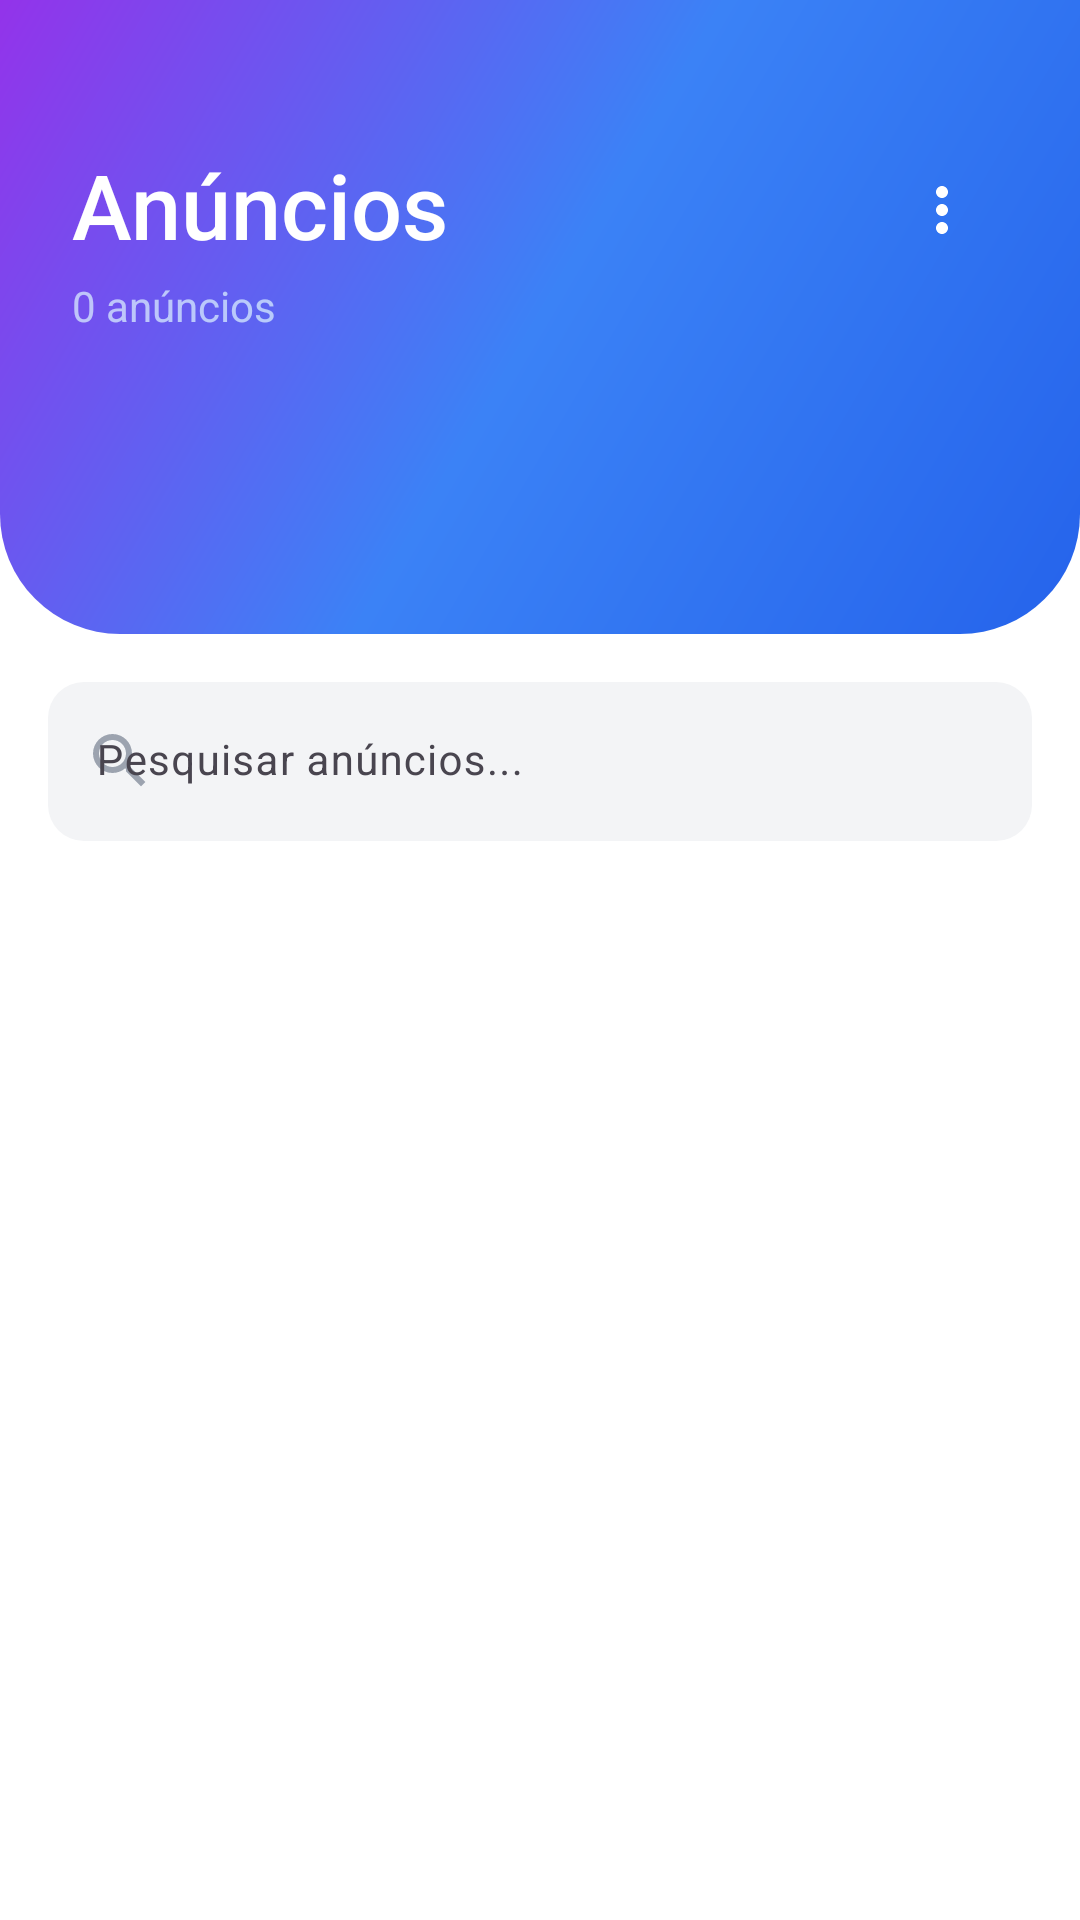

Reconstruct the res/layout file that produces this screen, plus the resources it refers to.
<!-- AndroidManifest.xml: application theme Theme.AnunciosLoc -->
<!-- res/layout/fragment_announcements.xml -->
<?xml version="1.0" encoding="utf-8"?>
<LinearLayout xmlns:android="http://schemas.android.com/apk/res/android"
    xmlns:app="http://schemas.android.com/apk/res-auto"
    android:layout_width="match_parent"
    android:layout_height="match_parent"
    android:orientation="vertical"
    android:background="@color/white">

    
    <RelativeLayout
        android:layout_width="match_parent"
        android:layout_height="wrap_content"
        android:background="@drawable/bg_gradient_blue_purple"
        android:paddingStart="24dp"
        android:paddingEnd="24dp"
        android:paddingTop="48dp"
        android:paddingBottom="32dp">

        
        <LinearLayout
            android:id="@+id/headerContent"
            android:layout_width="match_parent"
            android:layout_height="wrap_content"
            android:layout_toStartOf="@id/btnMenu"
            android:layout_marginEnd="12dp"
            android:orientation="vertical">

            <TextView
                android:layout_width="wrap_content"
                android:layout_height="wrap_content"
                android:text="Anúncios"
                android:textColor="@color/white"
                android:textSize="30sp"
                android:fontFamily="sans-serif-medium" />

            <TextView
                android:id="@+id/txtAnnouncementCount"
                android:layout_width="wrap_content"
                android:layout_height="wrap_content"
                android:layout_marginTop="4dp"
                android:text="0 anúncios"
                android:textColor="#B3E0F7FF"
                android:textSize="14sp" />
        </LinearLayout>

        <ImageButton
            android:id="@+id/btnMenu"
            android:layout_width="44dp"
            android:layout_height="44dp"
            android:layout_alignParentEnd="true"
            android:background="?attr/selectableItemBackgroundBorderless"
            android:src="@drawable/ic_more_vert"
            android:contentDescription="Menu"
            android:padding="10dp"
            android:clickable="true"
            android:focusable="true"
            app:tint="@color/white" />

        
        <com.google.android.material.tabs.TabLayout
            android:id="@+id/tabLayout"
            android:layout_width="match_parent"
            android:layout_height="48dp"
            android:layout_below="@id/headerContent"
            android:layout_marginTop="20dp"
            android:background="@drawable/bg_tabs_rounded"
            app:tabIndicatorHeight="0dp"
            app:tabBackground="@drawable/tab_selector"
            app:tabTextColor="@color/white"
            app:tabSelectedTextColor="@color/blue_600"
            app:tabRippleColor="@null"
            app:tabMode="fixed"
            app:tabGravity="fill"
            app:tabPaddingStart="0dp"
            app:tabPaddingEnd="0dp"
            style="@style/Widget.MaterialComponents.TabLayout" />
    </RelativeLayout>

    
    <LinearLayout
        android:layout_width="match_parent"
        android:layout_height="wrap_content"
        android:padding="16dp"
        android:orientation="vertical">

        <com.google.android.material.textfield.TextInputLayout
            android:layout_width="match_parent"
            android:layout_height="wrap_content"
            app:startIconDrawable="@drawable/ic_search"
            app:startIconTint="@color/gray_400"
            app:boxStrokeWidth="0dp"
            app:boxStrokeWidthFocused="0dp"
            app:boxBackgroundMode="filled"
            app:boxBackgroundColor="@color/gray_100"
            app:boxCornerRadiusTopStart="12dp"
            app:boxCornerRadiusTopEnd="12dp"
            app:boxCornerRadiusBottomStart="12dp"
            app:boxCornerRadiusBottomEnd="12dp">

            <com.google.android.material.textfield.TextInputEditText
                android:id="@+id/editSearch"
                android:layout_width="match_parent"
                android:layout_height="wrap_content"
                android:hint="Pesquisar anúncios..."
                android:textSize="14sp"
                android:inputType="text"
                android:maxLines="1" />
        </com.google.android.material.textfield.TextInputLayout>
    </LinearLayout>

    
    <androidx.recyclerview.widget.RecyclerView
        android:id="@+id/recyclerAnnouncements"
        android:layout_width="match_parent"
        android:layout_height="0dp"
        android:layout_weight="1"
        android:paddingStart="16dp"
        android:paddingEnd="16dp"
        android:paddingBottom="100dp"
        android:clipToPadding="false" />

    
    <LinearLayout
        android:id="@+id/emptyState"
        android:layout_width="match_parent"
        android:layout_height="0dp"
        android:layout_weight="1"
        android:orientation="vertical"
        android:gravity="center"
        android:padding="32dp"
        android:visibility="gone">

        <ImageView
            android:id="@+id/imgEmpty"
            android:layout_width="96dp"
            android:layout_height="96dp"
            android:src="@drawable/ic_announcement"
            app:tint="@color/gray_300"
            android:contentDescription="Sem anúncios" />

        <TextView
            android:id="@+id/txtEmptyTitle"
            android:layout_width="wrap_content"
            android:layout_height="wrap_content"
            android:layout_marginTop="16dp"
            android:text="Nenhum anúncio guardado"
            android:textColor="@color/gray_500"
            android:textSize="16sp"
            android:textStyle="bold" />

        <TextView
            android:id="@+id/txtEmptyMessage"
            android:layout_width="wrap_content"
            android:layout_height="wrap_content"
            android:layout_marginTop="8dp"
            android:text="Guarde anúncios interessantes para acessar rapidamente"
            android:textColor="@color/gray_400"
            android:textSize="14sp"
            android:textAlignment="center" />
    </LinearLayout>

    
    <ProgressBar
        android:id="@+id/progressBar"
        android:layout_width="wrap_content"
        android:layout_height="wrap_content"
        android:layout_gravity="center"
        android:layout_marginTop="32dp"
        android:visibility="gone" />

</LinearLayout>
<!-- resources referenced by this layout -->
<resources>
  <color name="blue_600">#2563EB</color>
  <color name="gray_100">#F3F4F6</color>
  <color name="gray_300">#D1D5DB</color>
  <color name="gray_400">#9CA3AF</color>
  <color name="gray_500">#6B7280</color>
  <color name="white">#FFFFFFFF</color>
  <!-- drawable bg_gradient_blue_purple (drawable) -->
  <?xml version="1.0" encoding="utf-8"?>
  <shape xmlns:android="http://schemas.android.com/apk/res/android"
      android:shape="rectangle">
      <gradient
          android:angle="135"
          android:startColor="@color/blue_600"
          android:centerColor="@color/blue_500"
          android:endColor="@color/purple_600"
          android:type="linear" />
      <corners
          android:bottomLeftRadius="40dp"
          android:bottomRightRadius="40dp" />
  </shape>
  <!-- drawable ic_more_vert (drawable) -->
  <vector xmlns:android="http://schemas.android.com/apk/res/android"
      android:width="24dp"
      android:height="24dp"
      android:viewportWidth="24"
      android:viewportHeight="24">
      <path
          android:fillColor="@android:color/white"
          android:pathData="M12,8c1.1,0 2,-0.9 2,-2s-0.9,-2 -2,-2s-2,0.9 -2,2S10.9,8 12,8zM12,10c-1.1,0 -2,0.9 -2,2s0.9,2 2,2s2,-0.9 2,-2S13.1,10 12,10zM12,16c-1.1,0 -2,0.9 -2,2s0.9,2 2,2s2,-0.9 2,-2S13.1,16 12,16z"/>
  </vector>
  <!-- drawable ic_search (drawable) -->
  <vector xmlns:android="http://schemas.android.com/apk/res/android"
      android:width="24dp"
      android:height="24dp"
      android:viewportWidth="24"
      android:viewportHeight="24"
      android:tint="#888888">
    <path
        android:fillColor="@android:color/white"
        android:pathData="M15.5,14h-0.79l-0.28,-0.27A6.471,6.471 0,0 0,16 9.5 6.5,6.5 0,1 0,9.5 16c1.61,0 3.09,-0.59 4.23,-1.57l0.27,0.28v0.79l5,5 1.49,-1.49 -5,-5zM9.5,14C7.01,14 5,11.99 5,9.5S7.01,5 9.5,5 14,7.01 14,9.5 11.99,14 9.5,14z"/>
  </vector>
  <!-- drawable tab_selector (drawable) -->
  <?xml version="1.0" encoding="utf-8"?>
  <selector xmlns:android="http://schemas.android.com/apk/res/android">
      <item android:state_selected="true">
          <shape android:shape="rectangle">
              <solid android:color="@color/white"/>
              <corners android:radius="14dp"/>
          </shape>
      </item>
      <item>
          <shape android:shape="rectangle">
              <solid android:color="@android:color/transparent"/>
              <corners android:radius="14dp"/>
          </shape>
      </item>
  </selector>
  <style name="Theme.AnunciosLoc" parent="Base.Theme.AnunciosLoc" />
  <color name="blue_500">#3B82F6</color>
  <color name="purple_600">#9333EA</color>
  <style name="Base.Theme.AnunciosLoc" parent="Theme.Material3.DayNight.NoActionBar">
          
          
      </style>
</resources>
